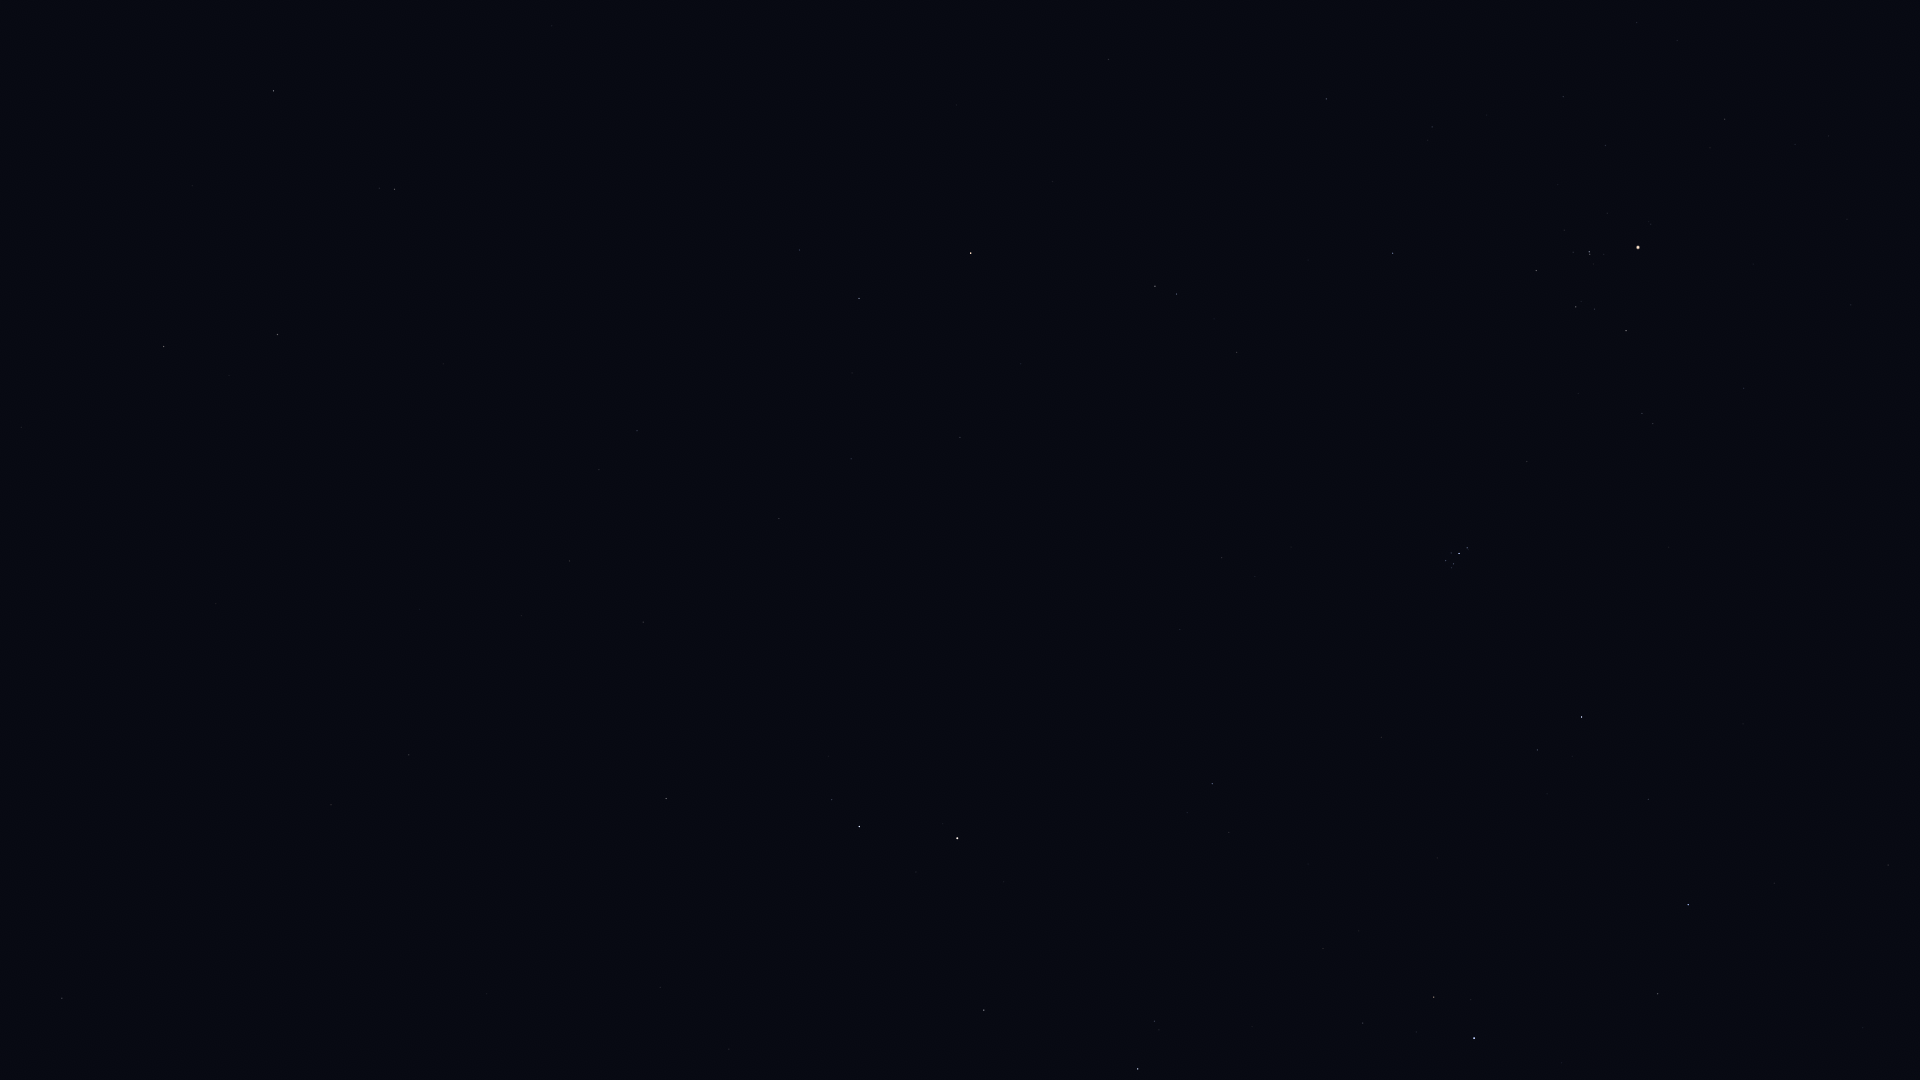

Values plotted in this chart, from the file beside it:
Star_ID, Name, X, Y
1547, Citadelle, 293, 1060
1645, HIP 1645, 196, 933
3760, HIP 3760, 324, 800
4906, HIP 4906, 409, 755
5737, Revati, 459, 707
5742, HIP 5742, 729, 1049
7007, HIP 7007, 521, 616
7097, Alpherg, 666, 799
7884, HIP 7884, 569, 561
8198, Torcular, 643, 622
8645, Baten Kaitos, 394, 189
8796, Mothallah, 984, 1010
8832, Mesarthim, 832, 800
8833, HIP 8833, 599, 470
8903, Sheratan, 859, 827
9487, Alrescha, 637, 431
9884, Hamal, 957, 838
10670, HIP 10670, 1154, 1021
10826, Mira, 647, 250
12093, HIP 12093, 852, 373
12706, Kaffaljidhma, 859, 298
13061, Lilii Borea, 1229, 832
13209, Bharani, 1212, 784
13254, HIP 13254, 1363, 1023
14135, Menkar, 971, 253
14576, Algol, 1474, 1038
14838, Botein, 1222, 558
15900, HIP 15900, 1155, 286
18246, Atik, 1537, 750
17489, Celaeno, 1447, 565
17499, Electra, 1446, 561
17531, Taygeta, 1451, 568
17573, Maia, 1453, 564
17579, Asterope, 1456, 568
17608, Merope, 1451, 553
17702, Alcyone, 1459, 554
17851, Pleione, 1468, 550
18532, HIP 18532, 1688, 905
18614, Menkib, 1648, 799
18724, HIP 18724, 1392, 253
20205, Prima Hyadum, 1536, 271
20455, Secunda Hyadum, 1576, 307
20648, HIP 20648, 1594, 309
20889, Ain, 1626, 331
20894, Chamukuy, 1589, 252
21421, Aldebaran, 1638, 247
21881, HIP 21881, 1743, 388
118268, HIP 118268, 62, 998
